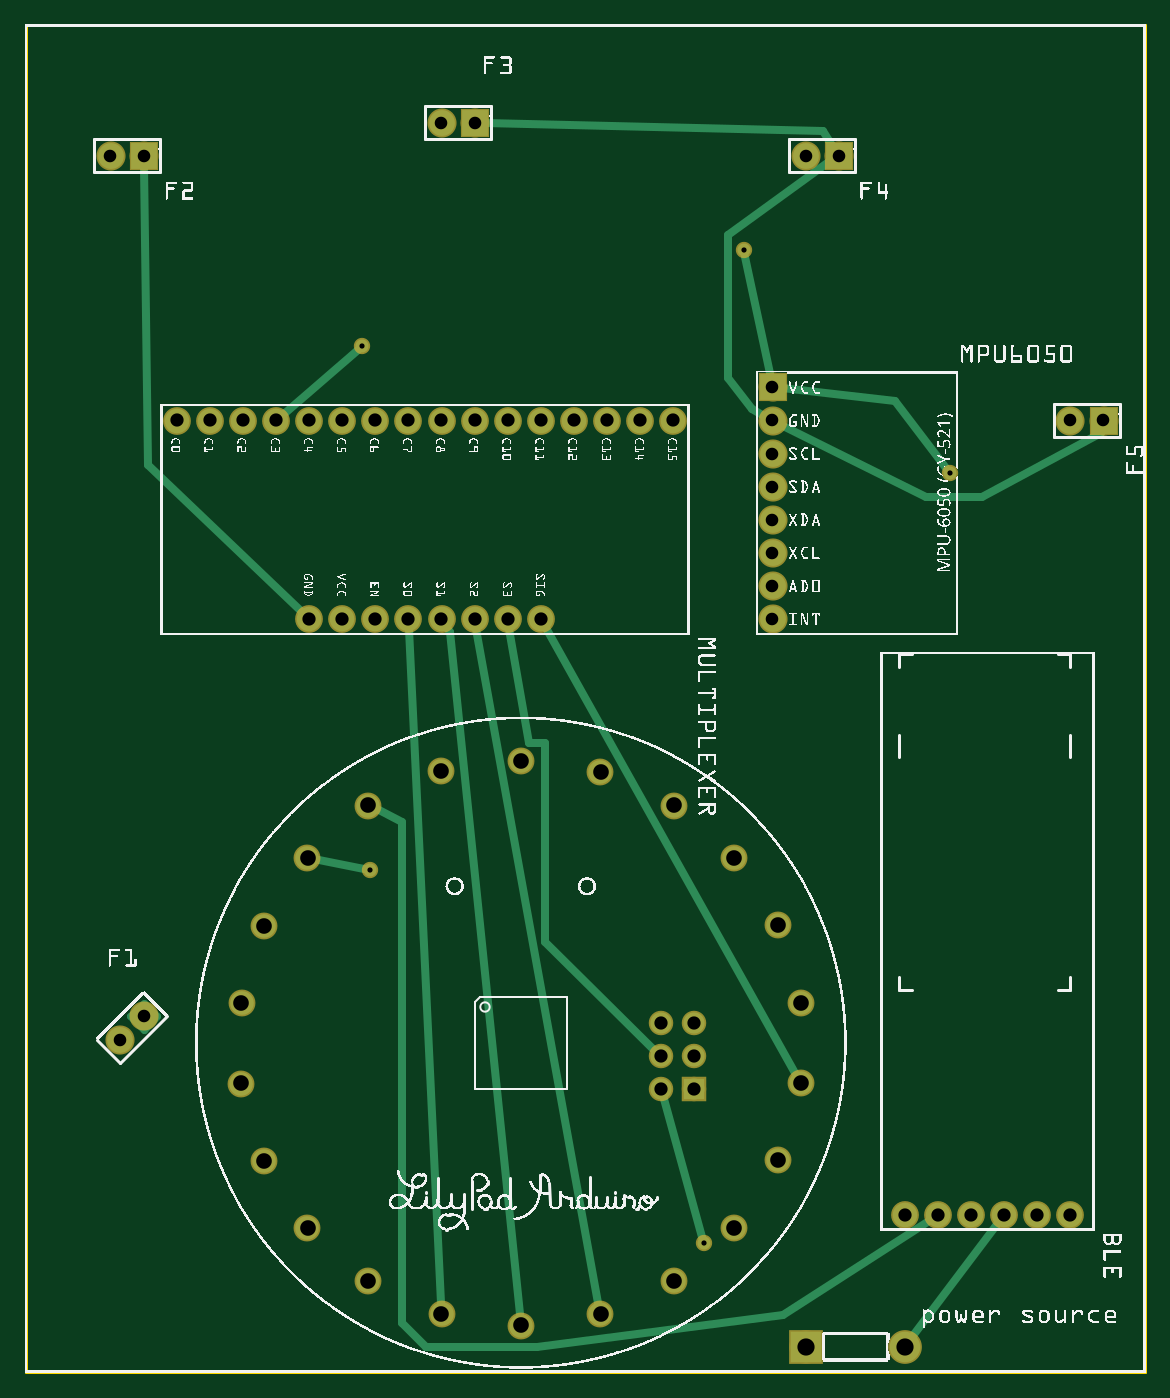
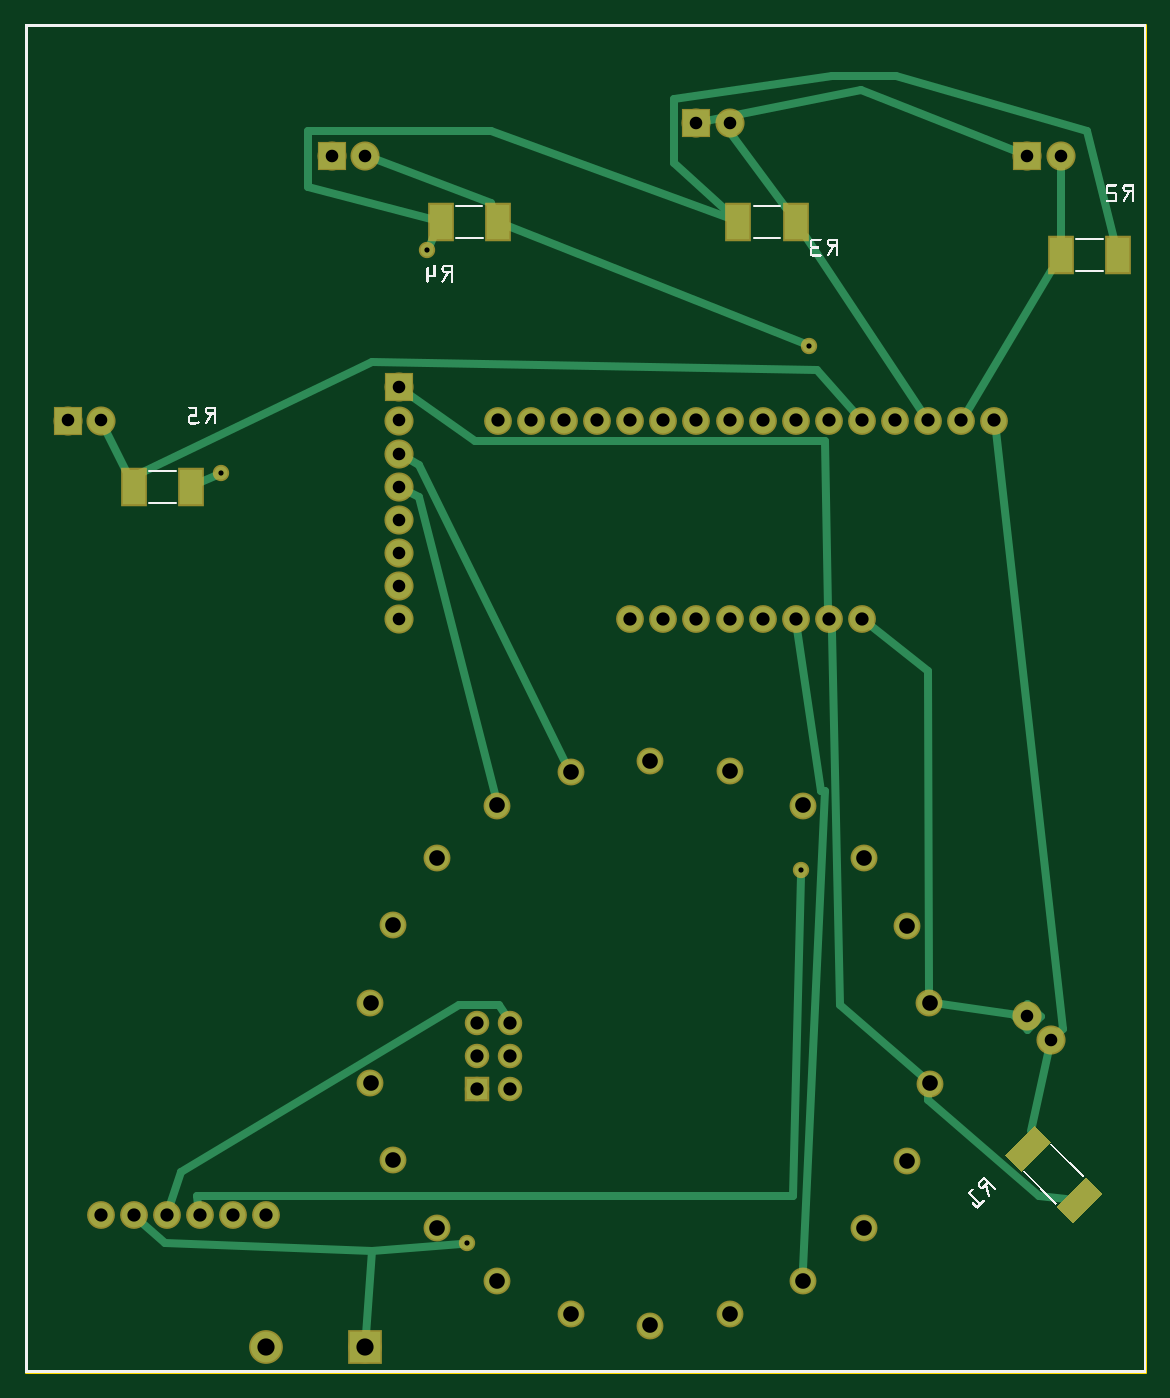
Circuit board: 9 layer files. Board 85.9 x 103.3 mm.
- outline: SignLanguage_contour.gm1 (370 bytes)
- bottom_copper: SignLanguage_copperBottom.gbl (4187 bytes)
- top_copper: SignLanguage_copperTop.gtl (3034 bytes)
- drill: SignLanguage_drill.txt (1429 bytes)
- bottom_mask: SignLanguage_maskBottom.gbs (2334 bytes)
- top_mask: SignLanguage_maskTop.gts (1946 bytes)
- paste: SignLanguage_pasteMaskBottom.gbp (545 bytes)
- bottom_silk: SignLanguage_silkBottom.gbo (243800 bytes)
- top_silk: SignLanguage_silkTop.gto (756156 bytes)

=== outline: SignLanguage_contour.gm1 ===
G04 MADE WITH FRITZING*
G04 WWW.FRITZING.ORG*
G04 DOUBLE SIDED*
G04 HOLES PLATED*
G04 CONTOUR ON CENTER OF CONTOUR VECTOR*
%ASAXBY*%
%FSLAX23Y23*%
%MOIN*%
%OFA0B0*%
%SFA1.0B1.0*%
%ADD10R,3.388160X4.075990*%
%ADD11C,0.008000*%
%ADD10C,0.008*%
%LNCONTOUR*%
G90*
G70*
G54D10*
G54D11*
X4Y4072D02*
X3384Y4072D01*
X3384Y4D01*
X4Y4D01*
X4Y4072D01*
D02*
G04 End of contour*
M02*
=== bottom_copper: SignLanguage_copperBottom.gbl ===
G04 MADE WITH FRITZING*
G04 WWW.FRITZING.ORG*
G04 DOUBLE SIDED*
G04 HOLES PLATED*
G04 CONTOUR ON CENTER OF CONTOUR VECTOR*
%ASAXBY*%
%FSLAX23Y23*%
%MOIN*%
%OFA0B0*%
%SFA1.0B1.0*%
%ADD10C,0.092000*%
%ADD11C,0.071244*%
%ADD12C,0.064000*%
%ADD13C,0.078000*%
%ADD14C,0.074000*%
%ADD15C,0.039370*%
%ADD16R,0.092000X0.092000*%
%ADD17R,0.064000X0.064000*%
%ADD18R,0.078000X0.078000*%
%ADD19R,0.070866X0.106299*%
%ADD20C,0.024000*%
%ADD21C,0.020000*%
%LNCOPPER0*%
G90*
G70*
G54D10*
X2359Y78D03*
X2659Y78D03*
G54D11*
X1499Y1850D03*
X722Y1352D03*
X655Y1119D03*
X1038Y1715D03*
X653Y875D03*
G54D12*
X2021Y858D03*
X1921Y858D03*
X2021Y958D03*
X1921Y958D03*
X2021Y1058D03*
G54D11*
X722Y642D03*
G54D12*
X1921Y1058D03*
G54D11*
X854Y1556D03*
X1258Y1819D03*
X1037Y279D03*
X2344Y876D03*
X2344Y1119D03*
X2276Y1353D03*
X2144Y1556D03*
X1961Y1715D03*
X1739Y1816D03*
X1259Y178D03*
X1499Y144D03*
X1739Y178D03*
X1961Y279D03*
X2144Y439D03*
X2275Y643D03*
X854Y439D03*
G54D13*
X359Y1078D03*
X288Y1008D03*
G54D14*
X459Y2878D03*
X559Y2878D03*
X659Y2878D03*
X759Y2878D03*
X859Y2878D03*
X959Y2878D03*
X1059Y2878D03*
X1159Y2878D03*
X1259Y2878D03*
X1359Y2878D03*
X1459Y2878D03*
X1559Y2878D03*
X1659Y2878D03*
X1759Y2878D03*
X1859Y2878D03*
X1959Y2878D03*
X859Y2278D03*
X959Y2278D03*
X1059Y2278D03*
X1159Y2278D03*
X1259Y2278D03*
X1359Y2278D03*
X1459Y2278D03*
X1559Y2278D03*
G54D13*
X2259Y2978D03*
X2259Y2878D03*
X2259Y2778D03*
X2259Y2678D03*
X2259Y2578D03*
X2259Y2478D03*
X2259Y2378D03*
X2259Y2278D03*
X359Y3678D03*
X259Y3678D03*
X1359Y3778D03*
X1259Y3778D03*
X2459Y3678D03*
X2359Y3678D03*
X3259Y2878D03*
X3159Y2878D03*
G54D14*
X3159Y478D03*
X3059Y478D03*
X2959Y478D03*
X2859Y478D03*
X2759Y478D03*
X2659Y478D03*
G54D15*
X1044Y1520D03*
X1020Y3104D03*
X2172Y3392D03*
X2796Y2720D03*
X2052Y392D03*
G54D16*
X2359Y78D03*
G54D17*
X2021Y858D03*
G54D18*
X2259Y2978D03*
X359Y3678D03*
G54D19*
X259Y3378D03*
X86Y3378D03*
G54D18*
X1359Y3778D03*
G54D19*
X1059Y3478D03*
X1232Y3478D03*
G54D18*
X2459Y3678D03*
G54D19*
X1959Y3478D03*
X2132Y3478D03*
G54D18*
X3259Y2878D03*
G54D19*
X3059Y2678D03*
X2886Y2678D03*
G54D20*
X861Y3877D02*
X1329Y3784D01*
D02*
X387Y3689D02*
X861Y3877D01*
D02*
X347Y732D02*
X294Y978D01*
D02*
X455Y2847D02*
X252Y1040D01*
X252Y1040D02*
X266Y1028D01*
D02*
X1036Y314D02*
X972Y1760D01*
X972Y1760D02*
X984Y1760D01*
X984Y1760D02*
X1054Y2248D01*
D02*
X259Y3648D02*
X259Y3426D01*
D02*
X543Y2905D02*
X287Y3331D01*
D02*
X1969Y1749D02*
X2196Y2648D01*
X2196Y2648D02*
X2232Y2665D01*
D02*
X1755Y1847D02*
X2196Y2744D01*
X2196Y2744D02*
X2232Y2764D01*
D02*
X1089Y3519D02*
X1260Y3752D01*
X1260Y3752D02*
X1260Y3748D01*
D02*
X676Y2904D02*
X1029Y3434D01*
D02*
X2864Y509D02*
X2868Y536D01*
X2868Y536D02*
X1068Y536D01*
X1068Y536D02*
X1044Y1501D01*
D02*
X3145Y2851D02*
X3083Y2726D01*
D02*
X880Y2902D02*
X996Y3032D01*
X996Y3032D02*
X2340Y3056D01*
X2340Y3056D02*
X3036Y2720D01*
X3036Y2720D02*
X3059Y2678D01*
D02*
X2331Y3668D02*
X1980Y3536D01*
X1980Y3536D02*
X1976Y3526D01*
D02*
X1038Y3111D02*
X1929Y3466D01*
D02*
X2154Y3431D02*
X2164Y3409D01*
D02*
X2856Y2692D02*
X2813Y2712D01*
D02*
X1262Y3489D02*
X1980Y3752D01*
X1980Y3752D02*
X2532Y3752D01*
X2532Y3752D02*
X2532Y3584D01*
X2532Y3584D02*
X2162Y3486D01*
D02*
X98Y3426D02*
X180Y3752D01*
X180Y3752D02*
X756Y3920D01*
X756Y3920D02*
X948Y3920D01*
X948Y3920D02*
X1428Y3848D01*
X1428Y3848D02*
X1428Y3656D01*
X1428Y3656D02*
X1262Y3505D01*
D02*
X960Y2309D02*
X972Y2816D01*
X972Y2816D02*
X2028Y2816D01*
X2028Y2816D02*
X2234Y2961D01*
D02*
X679Y898D02*
X924Y1112D01*
X924Y1112D02*
X948Y2240D01*
X948Y2240D02*
X950Y2248D01*
D02*
X241Y527D02*
X324Y536D01*
X324Y536D02*
X660Y824D01*
X660Y824D02*
X658Y841D01*
D02*
X2356Y115D02*
X2340Y368D01*
X2340Y368D02*
X2071Y390D01*
D02*
X3036Y457D02*
X2964Y392D01*
X2964Y392D02*
X2340Y368D01*
D02*
X389Y1082D02*
X620Y1114D01*
D02*
X834Y2259D02*
X660Y2120D01*
X660Y2120D02*
X655Y1154D01*
D02*
X2949Y508D02*
X2916Y608D01*
X2916Y608D02*
X2076Y1112D01*
X2076Y1112D02*
X1956Y1112D01*
X1956Y1112D02*
X1938Y1084D01*
G54D21*
X400Y1078D02*
X359Y1037D01*
X318Y1078D01*
X359Y1119D01*
X400Y1078D01*
D02*
G36*
X339Y748D02*
X428Y659D01*
X378Y609D01*
X289Y698D01*
X339Y748D01*
G37*
D02*
G36*
X183Y592D02*
X273Y503D01*
X222Y453D01*
X133Y542D01*
X183Y592D01*
G37*
D02*
G04 End of Copper0*
M02*
=== top_copper: SignLanguage_copperTop.gtl ===
G04 MADE WITH FRITZING*
G04 WWW.FRITZING.ORG*
G04 DOUBLE SIDED*
G04 HOLES PLATED*
G04 CONTOUR ON CENTER OF CONTOUR VECTOR*
%ASAXBY*%
%FSLAX23Y23*%
%MOIN*%
%OFA0B0*%
%SFA1.0B1.0*%
%ADD10C,0.092000*%
%ADD11C,0.071244*%
%ADD12C,0.064000*%
%ADD13C,0.078000*%
%ADD14C,0.074000*%
%ADD15C,0.039370*%
%ADD16R,0.092000X0.092000*%
%ADD17R,0.064000X0.064000*%
%ADD18R,0.078000X0.078000*%
%ADD19C,0.024000*%
%ADD20C,0.020000*%
%LNCOPPER1*%
G90*
G70*
G54D10*
X2359Y78D03*
X2659Y78D03*
G54D11*
X1499Y1850D03*
X722Y1352D03*
X655Y1119D03*
X1038Y1715D03*
X653Y875D03*
G54D12*
X2021Y858D03*
X1921Y858D03*
X2021Y958D03*
X1921Y958D03*
X2021Y1058D03*
G54D11*
X722Y642D03*
G54D12*
X1921Y1058D03*
G54D11*
X854Y1556D03*
X1258Y1819D03*
X1037Y279D03*
X2344Y876D03*
X2344Y1119D03*
X2276Y1353D03*
X2144Y1556D03*
X1961Y1715D03*
X1739Y1816D03*
X1259Y178D03*
X1499Y144D03*
X1739Y178D03*
X1961Y279D03*
X2144Y439D03*
X2275Y643D03*
X854Y439D03*
G54D13*
X359Y1078D03*
X288Y1008D03*
G54D14*
X459Y2878D03*
X559Y2878D03*
X659Y2878D03*
X759Y2878D03*
X859Y2878D03*
X959Y2878D03*
X1059Y2878D03*
X1159Y2878D03*
X1259Y2878D03*
X1359Y2878D03*
X1459Y2878D03*
X1559Y2878D03*
X1659Y2878D03*
X1759Y2878D03*
X1859Y2878D03*
X1959Y2878D03*
X859Y2278D03*
X959Y2278D03*
X1059Y2278D03*
X1159Y2278D03*
X1259Y2278D03*
X1359Y2278D03*
X1459Y2278D03*
X1559Y2278D03*
G54D13*
X2259Y2978D03*
X2259Y2878D03*
X2259Y2778D03*
X2259Y2678D03*
X2259Y2578D03*
X2259Y2478D03*
X2259Y2378D03*
X2259Y2278D03*
X359Y3678D03*
X259Y3678D03*
X1359Y3778D03*
X1259Y3778D03*
X2459Y3678D03*
X2359Y3678D03*
X3259Y2878D03*
X3159Y2878D03*
G54D14*
X3159Y478D03*
X3059Y478D03*
X2959Y478D03*
X2859Y478D03*
X2759Y478D03*
X2659Y478D03*
G54D15*
X2052Y392D03*
X2796Y2720D03*
X2172Y3392D03*
X1020Y3104D03*
X1044Y1520D03*
G54D16*
X2359Y78D03*
G54D17*
X2021Y858D03*
G54D18*
X2259Y2978D03*
X359Y3678D03*
X1359Y3778D03*
X2459Y3678D03*
X3259Y2878D03*
G54D19*
X1257Y213D02*
X1160Y2247D01*
D02*
X1733Y213D02*
X1364Y2248D01*
D02*
X1496Y179D02*
X1284Y2240D01*
X1284Y2240D02*
X1276Y2252D01*
D02*
X1899Y980D02*
X1572Y1304D01*
X1572Y1304D02*
X1572Y1904D01*
X1572Y1904D02*
X1524Y1904D01*
X1524Y1904D02*
X1464Y2248D01*
D02*
X2327Y906D02*
X1574Y2251D01*
D02*
X1069Y1700D02*
X1140Y1664D01*
X1140Y1664D02*
X1140Y152D01*
X1140Y152D02*
X1212Y80D01*
X1212Y80D02*
X1548Y80D01*
X1548Y80D02*
X2292Y176D01*
X2292Y176D02*
X2733Y461D01*
D02*
X1025Y1524D02*
X888Y1550D01*
D02*
X782Y2899D02*
X1006Y3092D01*
D02*
X2176Y3373D02*
X2253Y3008D01*
D02*
X2784Y2735D02*
X2628Y2936D01*
X2628Y2936D02*
X2289Y2975D01*
D02*
X2047Y410D02*
X1930Y828D01*
D02*
X2681Y108D02*
X2940Y453D01*
D02*
X359Y3648D02*
X372Y2744D01*
X372Y2744D02*
X836Y2300D01*
D02*
X2443Y3704D02*
X2412Y3752D01*
X2412Y3752D02*
X1389Y3778D01*
D02*
X2232Y2893D02*
X2196Y2912D01*
X2196Y2912D02*
X2124Y3008D01*
X2124Y3008D02*
X2124Y3440D01*
X2124Y3440D02*
X2434Y3661D01*
D02*
X3254Y2849D02*
X3252Y2840D01*
X3252Y2840D02*
X2892Y2648D01*
X2892Y2648D02*
X2724Y2648D01*
X2724Y2648D02*
X2286Y2865D01*
G54D20*
X400Y1078D02*
X359Y1037D01*
X318Y1078D01*
X359Y1119D01*
X400Y1078D01*
D02*
G04 End of Copper1*
M02*
=== drill: SignLanguage_drill.txt ===
; NON-PLATED HOLES START AT T1
; THROUGH (PLATED) HOLES START AT T100
M48
INCH
T100C0.015748
T101C0.052000
T102C0.047244
T103C0.040000
T104C0.038000
%
T100
X010440Y015199
X010200Y031039
X020520Y003919
X027960Y027199
X021720Y033919
T101
X023588Y000783
X026588Y000783
T102
X006529Y008754
X012580Y018186
X007217Y006422
X007217Y013523
X019614Y002786
X008542Y004386
X012588Y001783
X021438Y015559
X019606Y017152
X022751Y006426
X006545Y011187
X021438Y004386
X014990Y001441
X010378Y017152
X017392Y018162
X010374Y002793
X008542Y015559
X014990Y018504
X023435Y008758
X022763Y013527
X023435Y011187
X017392Y001783
T103
X014588Y022783
X006588Y028783
X020214Y008579
X010588Y022783
X012588Y028783
X028588Y004783
X030588Y004783
X011588Y022783
X008588Y022783
X020214Y010579
X016588Y028783
X013588Y028783
X007588Y028783
X029588Y004783
X019214Y009579
X015588Y028783
X015588Y022783
X027588Y004783
X019588Y028783
X018588Y028783
X009588Y028783
X019214Y008579
X004588Y028783
X005588Y028783
X026588Y004783
X014588Y028783
X012588Y022783
X019214Y010579
X013588Y022783
X031588Y004783
X017588Y028783
X011588Y028783
X020214Y009579
X010588Y028783
X008588Y028783
X009588Y022783
T104
X031588Y028783
X003588Y010783
X013588Y037783
X022588Y026783
X022588Y029783
X024588Y036783
X002588Y036783
X012588Y037783
X002881Y010076
X022588Y025783
X032588Y028783
X003588Y036783
X022588Y023783
X022588Y024783
X022588Y028783
X022588Y027783
X022588Y022783
X023588Y036783
T00
M30

=== bottom_mask: SignLanguage_maskBottom.gbs ===
G04 MADE WITH FRITZING*
G04 WWW.FRITZING.ORG*
G04 DOUBLE SIDED*
G04 HOLES PLATED*
G04 CONTOUR ON CENTER OF CONTOUR VECTOR*
%ASAXBY*%
%FSLAX23Y23*%
%MOIN*%
%OFA0B0*%
%SFA1.0B1.0*%
%ADD10C,0.102000*%
%ADD11C,0.081244*%
%ADD12C,0.074000*%
%ADD13C,0.088000*%
%ADD14C,0.084000*%
%ADD15C,0.049370*%
%ADD16R,0.102000X0.102000*%
%ADD17R,0.074000X0.074000*%
%ADD18R,0.088000X0.088000*%
%ADD19R,0.080866X0.116299*%
%ADD20C,0.030000*%
%ADD21C,0.010000*%
%LNMASK0*%
G90*
G70*
G54D10*
X2359Y78D03*
X2659Y78D03*
G54D11*
X1499Y1850D03*
X722Y1352D03*
X655Y1119D03*
X1038Y1715D03*
X653Y875D03*
G54D12*
X2021Y858D03*
X1921Y858D03*
X2021Y958D03*
X1921Y958D03*
X2021Y1058D03*
G54D11*
X722Y642D03*
G54D12*
X1921Y1058D03*
G54D11*
X854Y1556D03*
X1258Y1819D03*
X1037Y279D03*
X2344Y876D03*
X2344Y1119D03*
X2276Y1353D03*
X2144Y1556D03*
X1961Y1715D03*
X1739Y1816D03*
X1259Y178D03*
X1499Y144D03*
X1739Y178D03*
X1961Y279D03*
X2144Y439D03*
X2275Y643D03*
X854Y439D03*
G54D13*
X359Y1078D03*
X288Y1008D03*
G54D14*
X459Y2878D03*
X559Y2878D03*
X659Y2878D03*
X759Y2878D03*
X859Y2878D03*
X959Y2878D03*
X1059Y2878D03*
X1159Y2878D03*
X1259Y2878D03*
X1359Y2878D03*
X1459Y2878D03*
X1559Y2878D03*
X1659Y2878D03*
X1759Y2878D03*
X1859Y2878D03*
X1959Y2878D03*
X859Y2278D03*
X959Y2278D03*
X1059Y2278D03*
X1159Y2278D03*
X1259Y2278D03*
X1359Y2278D03*
X1459Y2278D03*
X1559Y2278D03*
G54D13*
X2259Y2978D03*
X2259Y2878D03*
X2259Y2778D03*
X2259Y2678D03*
X2259Y2578D03*
X2259Y2478D03*
X2259Y2378D03*
X2259Y2278D03*
X359Y3678D03*
X259Y3678D03*
X1359Y3778D03*
X1259Y3778D03*
X2459Y3678D03*
X2359Y3678D03*
X3259Y2878D03*
X3159Y2878D03*
G54D14*
X3159Y478D03*
X3059Y478D03*
X2959Y478D03*
X2859Y478D03*
X2759Y478D03*
X2659Y478D03*
G54D15*
X1044Y1520D03*
X1020Y3104D03*
X2172Y3392D03*
X2796Y2720D03*
X2052Y392D03*
G54D16*
X2359Y78D03*
G54D17*
X2021Y858D03*
G54D18*
X2259Y2978D03*
X359Y3678D03*
G54D19*
X259Y3378D03*
X86Y3378D03*
G54D18*
X1359Y3778D03*
G54D19*
X1059Y3478D03*
X1232Y3478D03*
G54D18*
X2459Y3678D03*
G54D19*
X1959Y3478D03*
X2132Y3478D03*
G54D18*
X3259Y2878D03*
G54D19*
X3059Y2678D03*
X2886Y2678D03*
G54D20*
G36*
X400Y1078D02*
X359Y1037D01*
X318Y1078D01*
X359Y1119D01*
X400Y1078D01*
G37*
D02*
G54D21*
G36*
X339Y748D02*
X428Y659D01*
X378Y609D01*
X289Y698D01*
X339Y748D01*
G37*
D02*
G36*
X183Y592D02*
X273Y503D01*
X222Y453D01*
X133Y542D01*
X183Y592D01*
G37*
D02*
G04 End of Mask0*
M02*
=== top_mask: SignLanguage_maskTop.gts ===
G04 MADE WITH FRITZING*
G04 WWW.FRITZING.ORG*
G04 DOUBLE SIDED*
G04 HOLES PLATED*
G04 CONTOUR ON CENTER OF CONTOUR VECTOR*
%ASAXBY*%
%FSLAX23Y23*%
%MOIN*%
%OFA0B0*%
%SFA1.0B1.0*%
%ADD10C,0.102000*%
%ADD11C,0.081244*%
%ADD12C,0.074000*%
%ADD13C,0.088000*%
%ADD14C,0.084000*%
%ADD15C,0.049370*%
%ADD16R,0.102000X0.102000*%
%ADD17R,0.074000X0.074000*%
%ADD18R,0.088000X0.088000*%
%ADD19C,0.030000*%
%LNMASK1*%
G90*
G70*
G54D10*
X2359Y78D03*
X2659Y78D03*
G54D11*
X1499Y1850D03*
X722Y1352D03*
X655Y1119D03*
X1038Y1715D03*
X653Y875D03*
G54D12*
X2021Y858D03*
X1921Y858D03*
X2021Y958D03*
X1921Y958D03*
X2021Y1058D03*
G54D11*
X722Y642D03*
G54D12*
X1921Y1058D03*
G54D11*
X854Y1556D03*
X1258Y1819D03*
X1037Y279D03*
X2344Y876D03*
X2344Y1119D03*
X2276Y1353D03*
X2144Y1556D03*
X1961Y1715D03*
X1739Y1816D03*
X1259Y178D03*
X1499Y144D03*
X1739Y178D03*
X1961Y279D03*
X2144Y439D03*
X2275Y643D03*
X854Y439D03*
G54D13*
X359Y1078D03*
X288Y1008D03*
G54D14*
X459Y2878D03*
X559Y2878D03*
X659Y2878D03*
X759Y2878D03*
X859Y2878D03*
X959Y2878D03*
X1059Y2878D03*
X1159Y2878D03*
X1259Y2878D03*
X1359Y2878D03*
X1459Y2878D03*
X1559Y2878D03*
X1659Y2878D03*
X1759Y2878D03*
X1859Y2878D03*
X1959Y2878D03*
X859Y2278D03*
X959Y2278D03*
X1059Y2278D03*
X1159Y2278D03*
X1259Y2278D03*
X1359Y2278D03*
X1459Y2278D03*
X1559Y2278D03*
G54D13*
X2259Y2978D03*
X2259Y2878D03*
X2259Y2778D03*
X2259Y2678D03*
X2259Y2578D03*
X2259Y2478D03*
X2259Y2378D03*
X2259Y2278D03*
X359Y3678D03*
X259Y3678D03*
X1359Y3778D03*
X1259Y3778D03*
X2459Y3678D03*
X2359Y3678D03*
X3259Y2878D03*
X3159Y2878D03*
G54D14*
X3159Y478D03*
X3059Y478D03*
X2959Y478D03*
X2859Y478D03*
X2759Y478D03*
X2659Y478D03*
G54D15*
X2052Y392D03*
X2796Y2720D03*
X2172Y3392D03*
X1020Y3104D03*
X1044Y1520D03*
G54D16*
X2359Y78D03*
G54D17*
X2021Y858D03*
G54D18*
X2259Y2978D03*
X359Y3678D03*
X1359Y3778D03*
X2459Y3678D03*
X3259Y2878D03*
G54D19*
G36*
X400Y1078D02*
X359Y1037D01*
X318Y1078D01*
X359Y1119D01*
X400Y1078D01*
G37*
D02*
G04 End of Mask1*
M02*
=== paste: SignLanguage_pasteMaskBottom.gbp ===
G04 MADE WITH FRITZING*
G04 WWW.FRITZING.ORG*
G04 DOUBLE SIDED*
G04 HOLES PLATED*
G04 CONTOUR ON CENTER OF CONTOUR VECTOR*
%ASAXBY*%
%FSLAX23Y23*%
%MOIN*%
%OFA0B0*%
%SFA1.0B1.0*%
%ADD10R,0.070866X0.106299*%
%LNPASTEMASK0*%
G90*
G70*
G54D10*
X259Y3378D03*
X86Y3378D03*
X1059Y3478D03*
X1232Y3478D03*
X1959Y3478D03*
X2132Y3478D03*
X3059Y2678D03*
X2886Y2678D03*
G36*
X339Y748D02*
X428Y659D01*
X378Y609D01*
X289Y698D01*
X339Y748D01*
G37*
D02*
G36*
X183Y592D02*
X273Y503D01*
X222Y453D01*
X133Y542D01*
X183Y592D01*
G37*
D02*
G04 End of PasteMask0*
M02*
=== bottom_silk: SignLanguage_silkBottom.gbo (243800 bytes, source omitted) ===
=== top_silk: SignLanguage_silkTop.gto (756156 bytes, source omitted) ===
